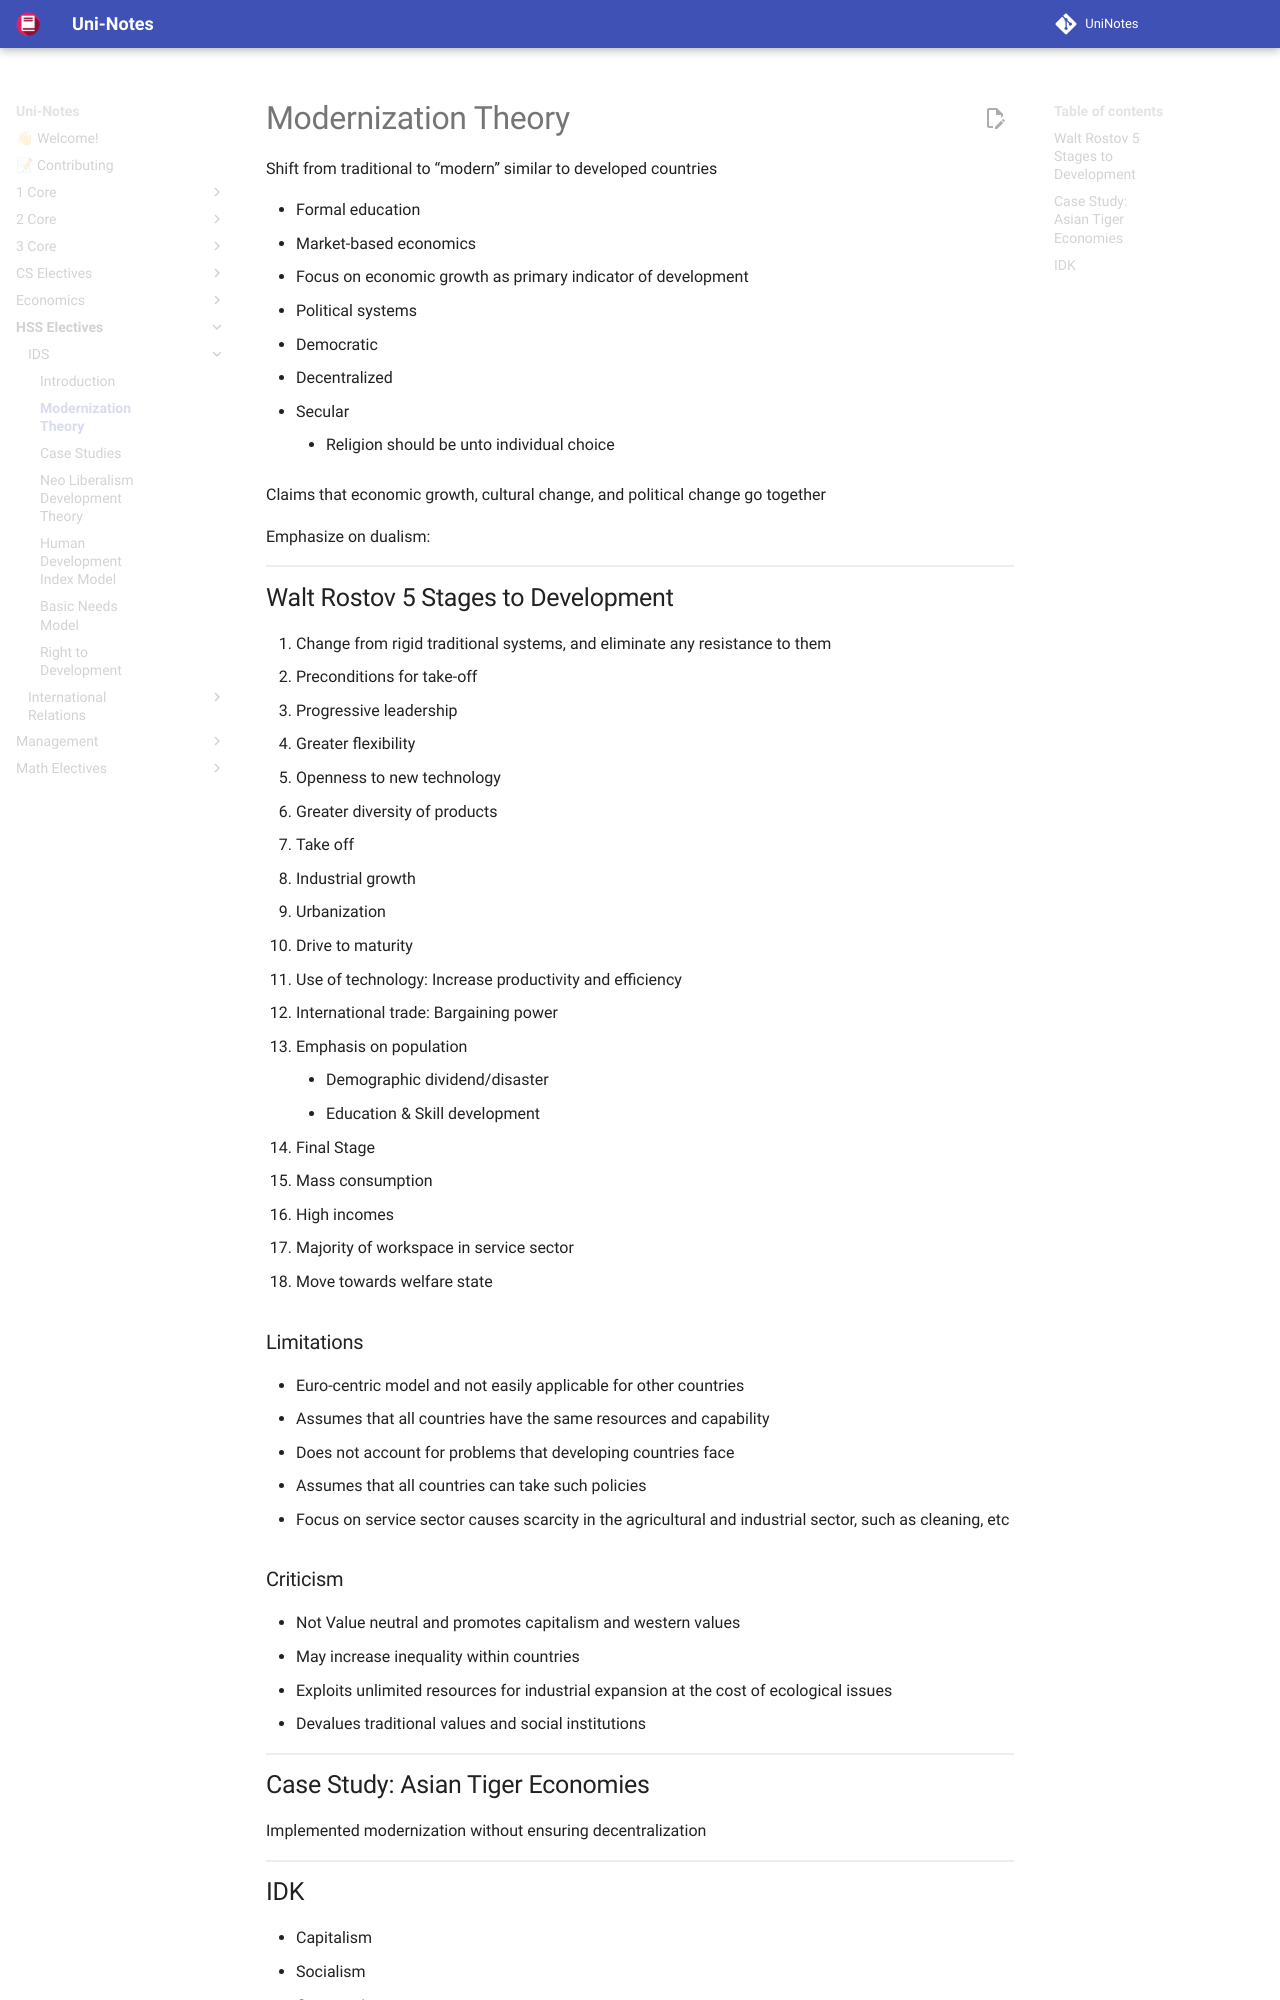

repository: uni-notes/uni-notes · page: HSS_Electives/IDS/02_Modernization/index.html · generator: mkdocs

# Modernization Theory

Shift from traditional to “modern” similar to developed countries

- Formal education
- Market-based economics
  - Focus on economic growth as primary indicator of development
- Political systems
  - Democratic
  - Decentralized
  - Secular 
    - Religion should be unto individual choice

Claims that economic growth, cultural change, and political change go together

Emphasize on dualism: 

## Walt Rostov 5 Stages to Development

1. Change from rigid traditional systems, and eliminate any resistance to them
2. Preconditions for take-off
   - Progressive leadership
   - Greater flexibility
   - Openness to new technology
   - Greater diversity of products
3. Take off
   - Industrial growth
   - Urbanization
4. Drive to maturity
   - Use of technology: Increase productivity and efficiency
   - International trade: Bargaining power
   - Emphasis on population
     - Demographic dividend/disaster
     - Education & Skill development
5. Final Stage
   - Mass consumption
   - High incomes
   - Majority of workspace in service sector
   - Move towards welfare state
